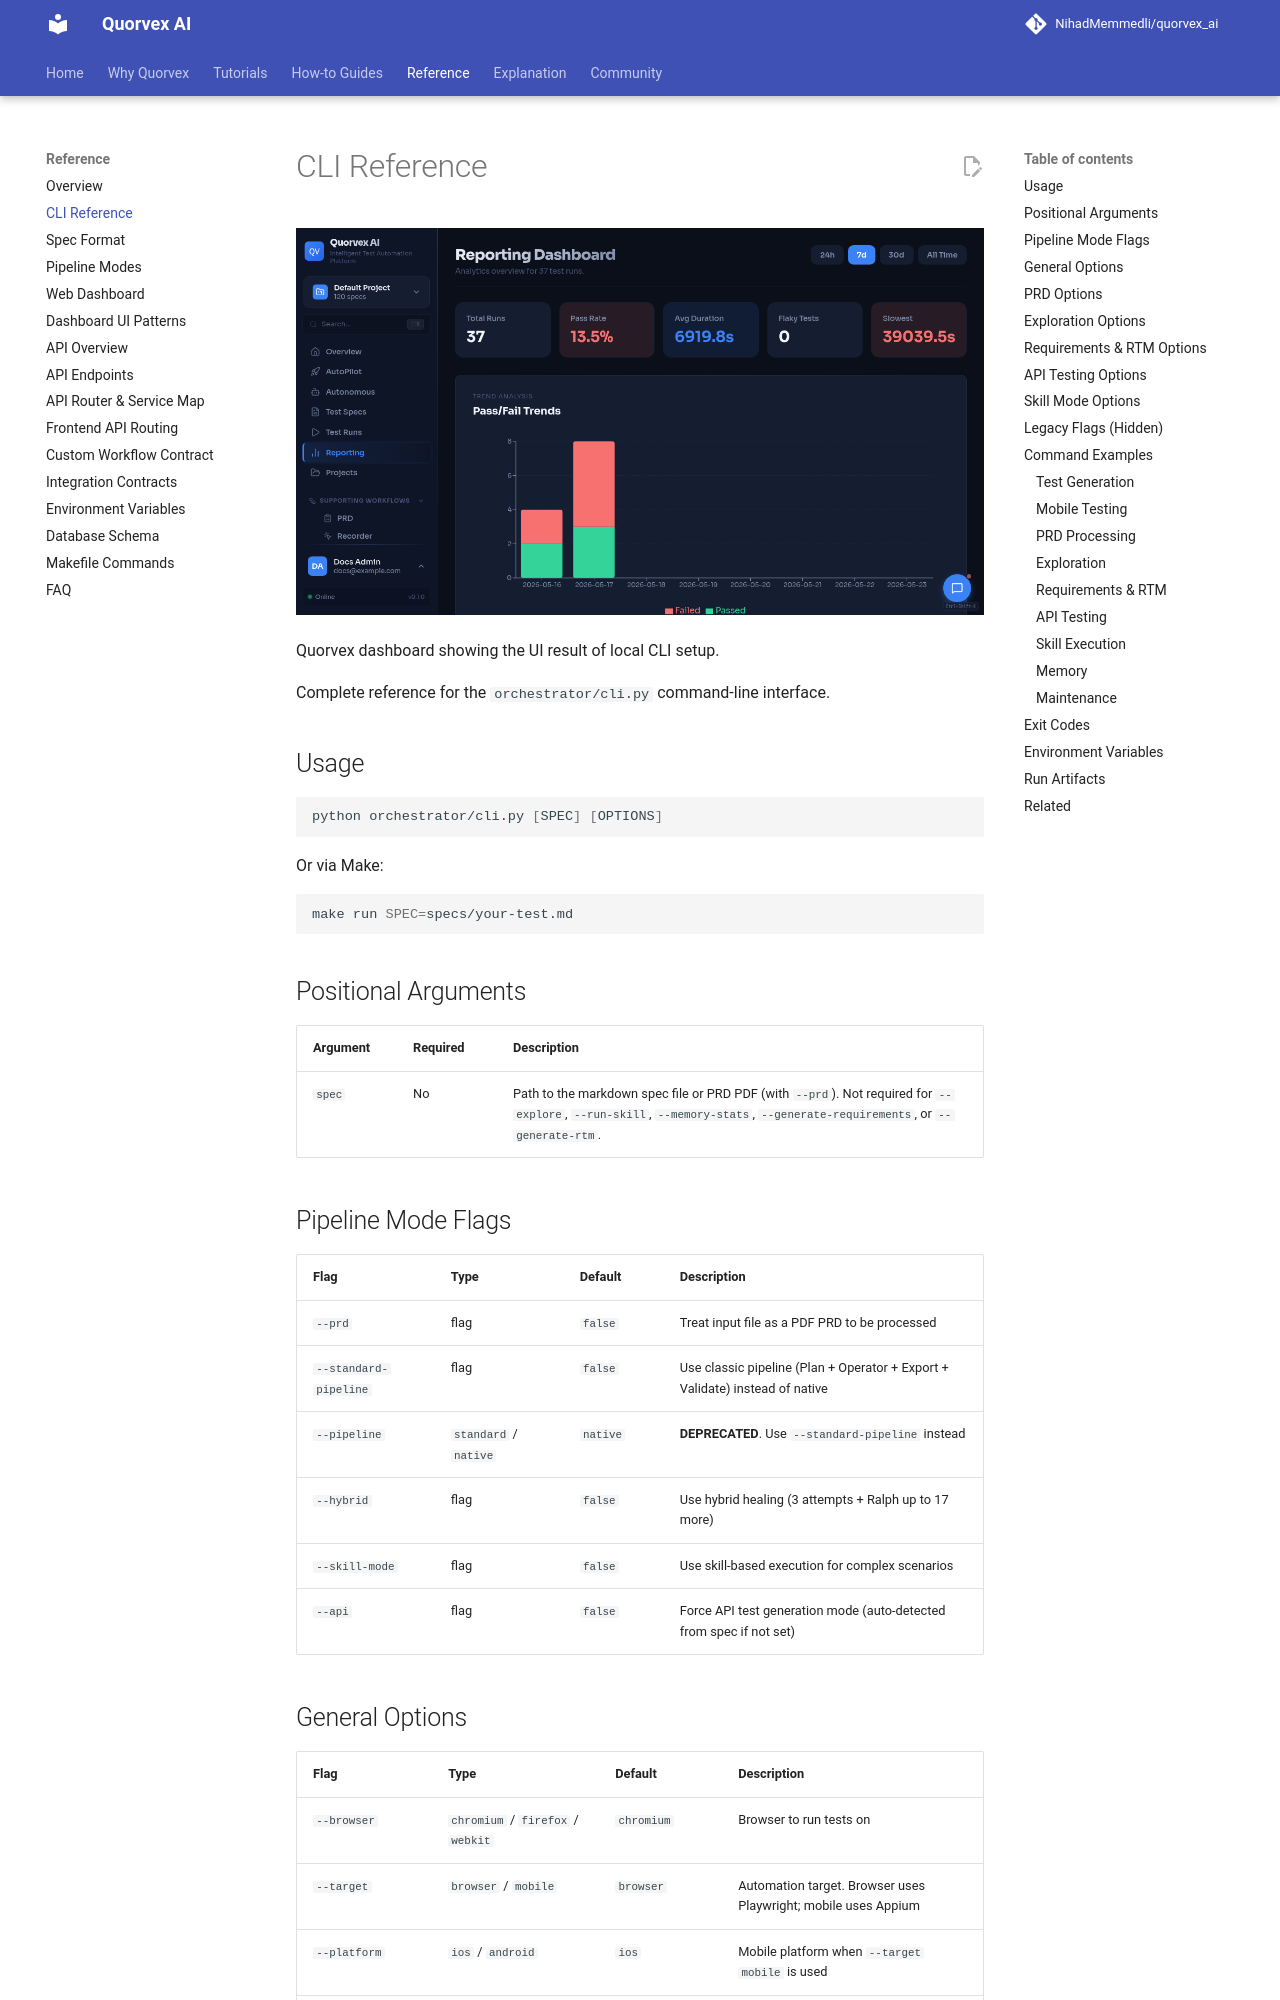

repository: karan01bhatt/5elements · page: reference/cli/index.html · generator: mkdocs

# CLI Reference

![Quorvex dashboard showing the UI result of local CLI setup](../assets/ui/dashboard-overview.png)

<p class="caption">Quorvex dashboard showing the UI result of local CLI setup.</p>


Complete reference for the `orchestrator/cli.py` command-line interface.

## Usage

```bash
python orchestrator/cli.py [SPEC] [OPTIONS]
```

Or via Make:

```bash
make run SPEC=specs/your-test.md
```

## Positional Arguments

| Argument | Required | Description |
|----------|----------|-------------|
| `spec` | No | Path to the markdown spec file or PRD PDF (with `--prd`). Not required for `--explore`, `--run-skill`, `--memory-stats`, `--generate-requirements`, or `--generate-rtm`. |

## Pipeline Mode Flags

| Flag | Type | Default | Description |
|------|------|---------|-------------|
| `--prd` | flag | `false` | Treat input file as a PDF PRD to be processed |
| `--standard-pipeline` | flag | `false` | Use classic pipeline (Plan + Operator + Export + Validate) instead of native |
| `--pipeline` | `standard` / `native` | `native` | **DEPRECATED**. Use `--standard-pipeline` instead |
| `--hybrid` | flag | `false` | Use hybrid healing (3 attempts + Ralph up to 17 more) |
| `--skill-mode` | flag | `false` | Use skill-based execution for complex scenarios |
| `--api` | flag | `false` | Force API test generation mode (auto-detected from spec if not set) |
